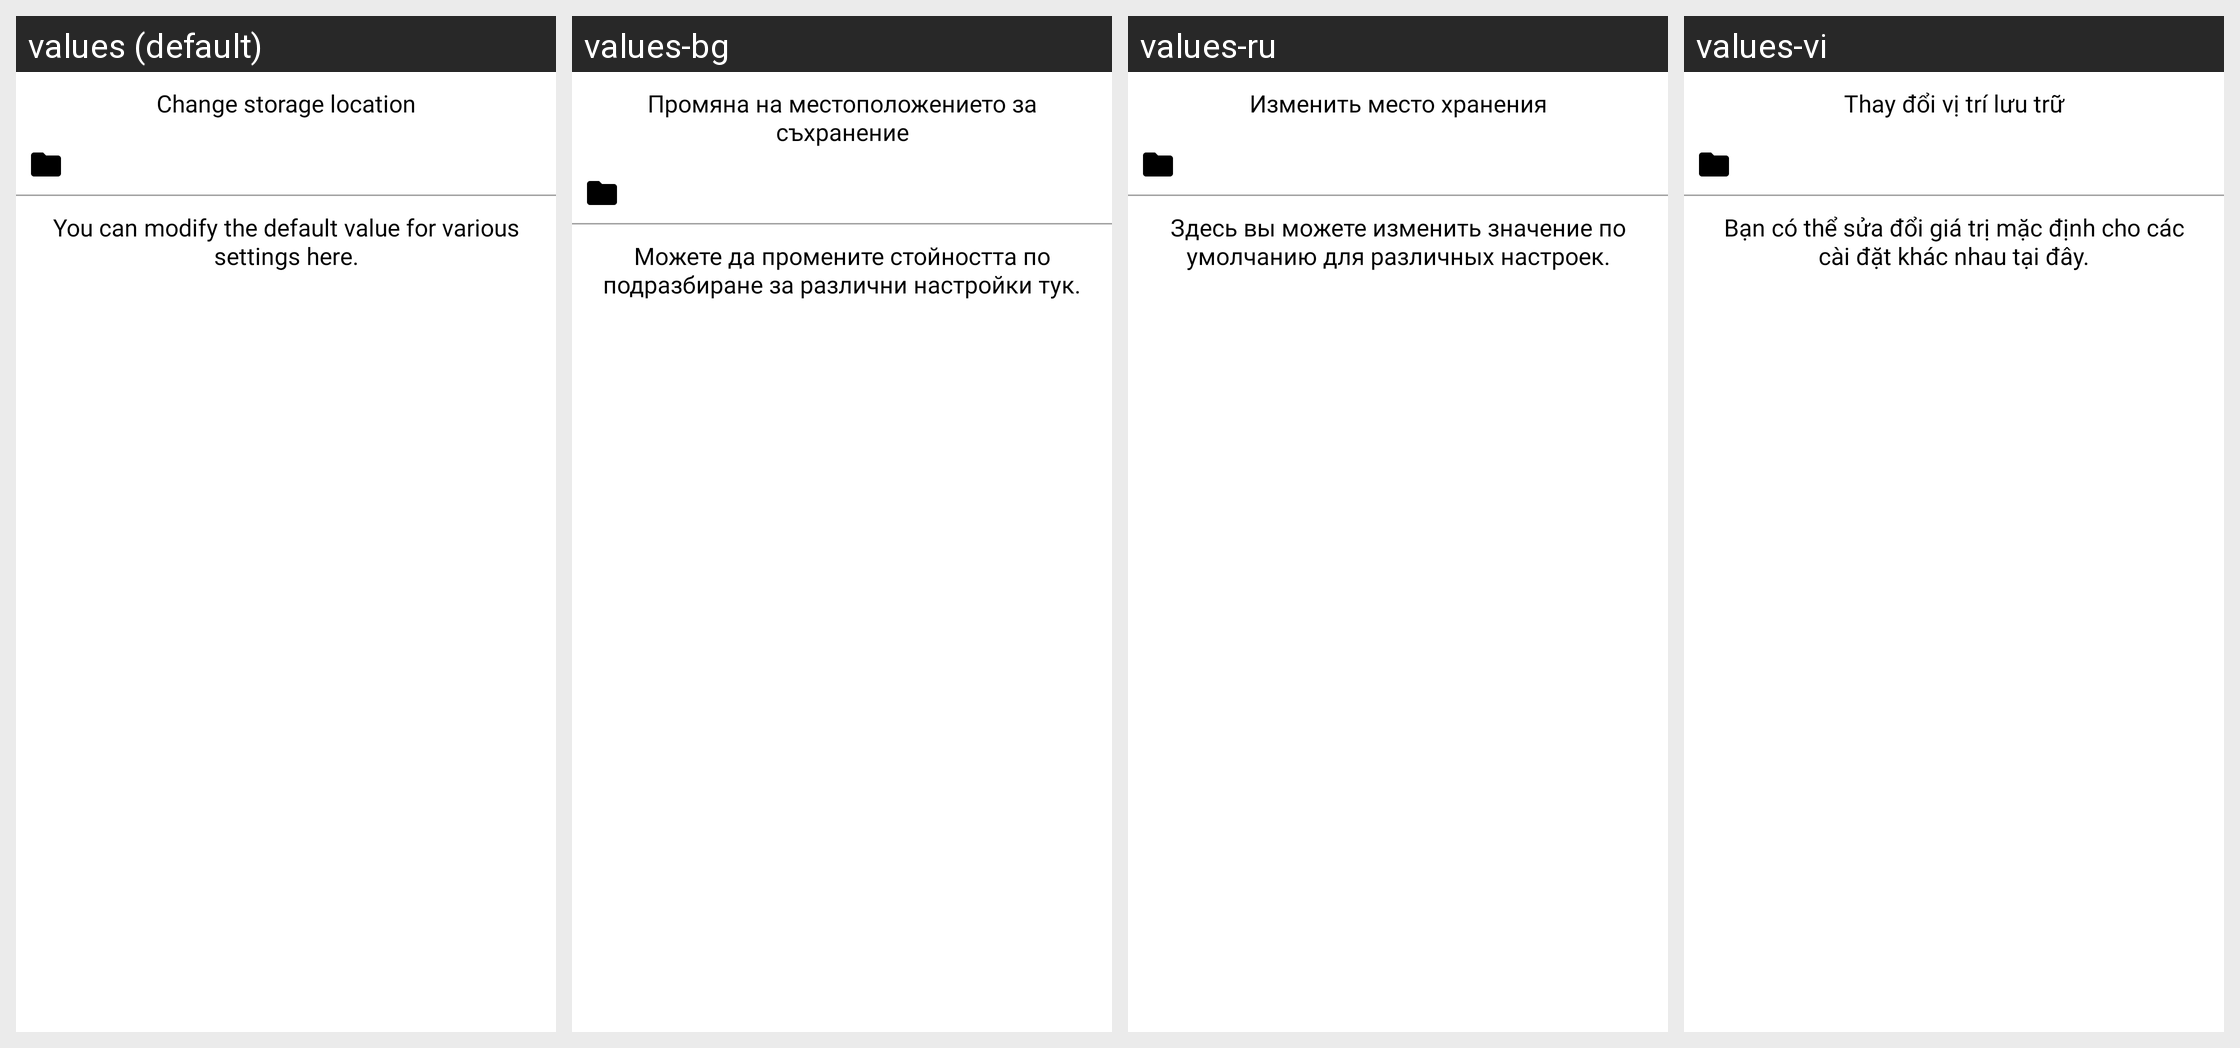

This grid shows one Android layout under several languages. Give, for every string resource on the screen, its name, the default text and each shown locale's text.
Android screen res/layout/fragment_settings.xml rendered under 4 locales, left to right: values (default), values-bg, values-ru, values-vi. Device: Nexus 5 (rendered at 1080×1920; each locale shown at half size, 540×960, under a caption strip naming it); theme Theme.PDFReader.
Other locales in the repository, not shown: values-af, values-de, values-el, values-es, values-fr, values-hi, values-nl, values-zh.
Strings drawn on this screen, with the default value and each locale's value (text and hints the layout hard-codes, and strings that could not be matched under every locale, appear in the picture but are not listed):

storage_location_info
  values: Change storage location
  values-bg: Промяна на местоположението за съхранение
  values-ru: Изменить место хранения
  values-vi: Thay đổi vị trí lưu trữ

settings_info
  values: You can modify the default value for various settings here.
  values-bg: Можете да промените стойността по подразбиране за различни настройки тук.
  values-ru: Здесь вы можете изменить значение по умолчанию для различных настроек.
  values-vi: Bạn có thể sửa đổi giá trị mặc định cho các cài đặt khác nhau tại đây.
